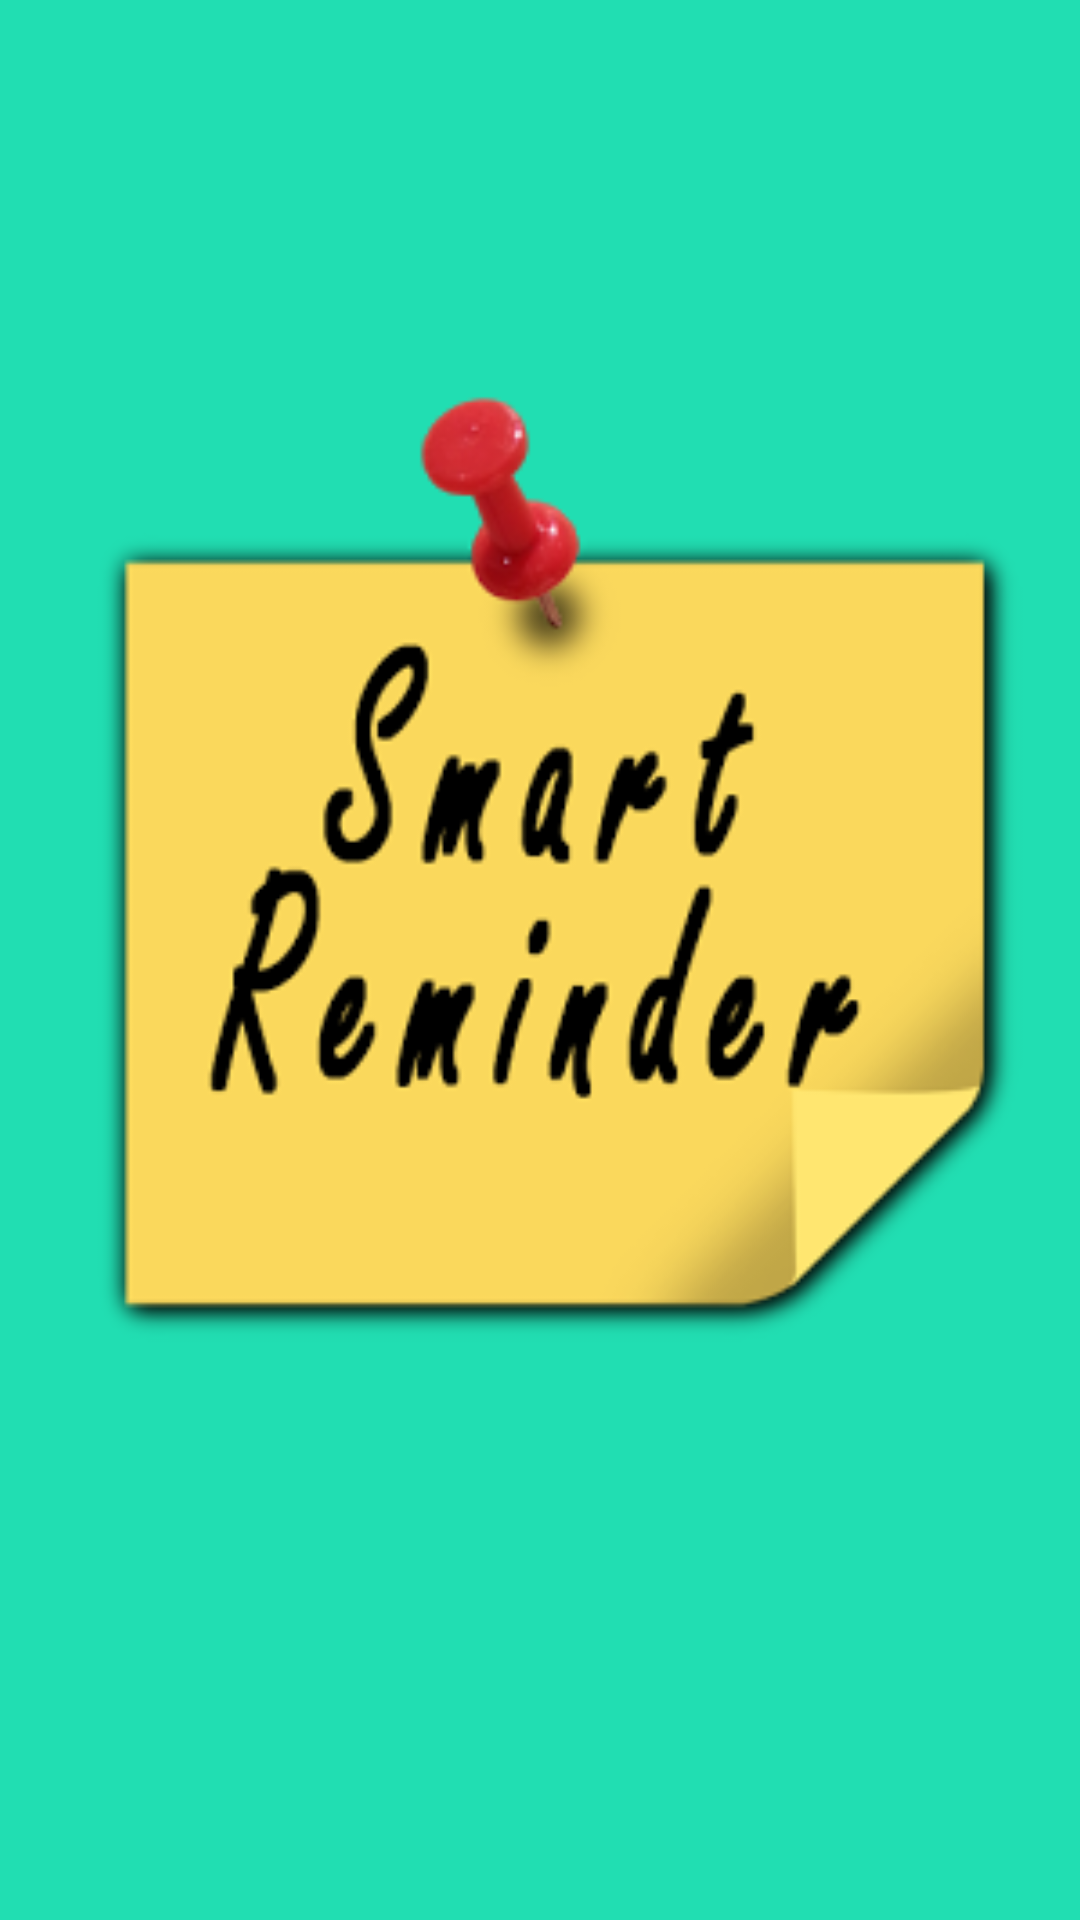

Here is an Android app screen rendered from its layout file. Give the layout XML and the strings, colors and styles it references.
<!-- AndroidManifest.xml: application theme AppTheme -->
<!-- res/layout/activity_launch.xml -->
<?xml version="1.0" encoding="utf-8"?>

<RelativeLayout xmlns:android="http://schemas.android.com/apk/res/android"
    xmlns:tools="http://schemas.android.com/tools"
    android:id="@+id/activity_launch"
    android:layout_width="match_parent"
    android:layout_height="match_parent"
    android:paddingBottom="@dimen/activity_vertical_margin"
    android:paddingLeft="@dimen/activity_horizontal_margin"
    android:paddingRight="@dimen/activity_horizontal_margin"
    android:paddingTop="@dimen/activity_vertical_margin"
    android:background="@color/MyFavCyan"
    tools:context="com.example.ankit.smartreminder.Launch">

    <ImageView
        android:layout_width="match_parent"
        android:layout_height="match_parent"
        android:src="@drawable/reminder"
        android:layout_marginBottom="38dp"
        android:layout_alignParentBottom="true"
        android:layout_alignParentStart="true" />

</RelativeLayout>
<!-- resources referenced by this layout -->
<resources>
  <color name="MyFavCyan">#21deb2</color>
  <!-- drawable reminder: jpg bitmap (drawable, 25955 bytes) -->
  <style name="AppTheme" parent="Theme.AppCompat.Light.DarkActionBar">
          
          <item name="colorPrimary">#21deb2</item>
          <item name="colorPrimaryDark">#39ba9c</item>
          <item name="colorAccent">@color/colorAccent</item>
  
      </style>
  <color name="colorAccent">#007bff</color>
</resources>
